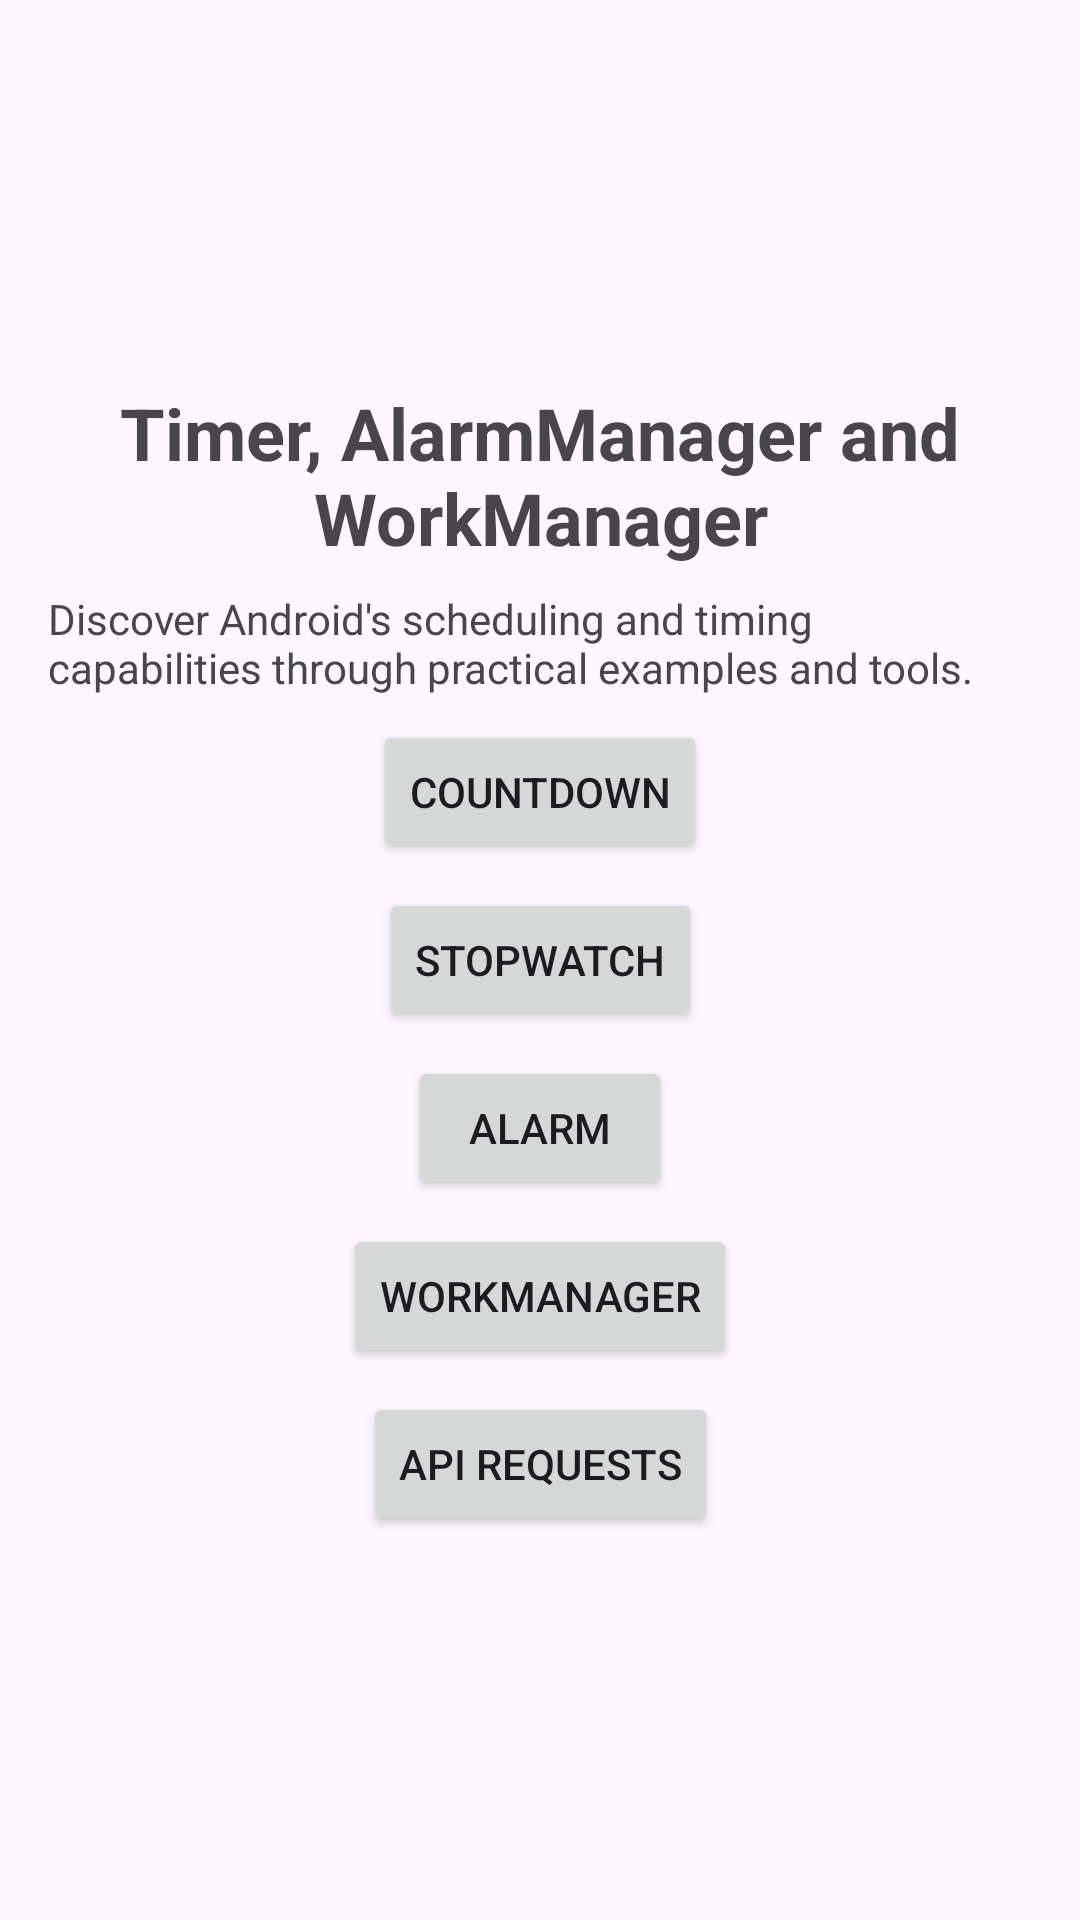

Layout XML and referenced resources for this Android screen:
<!-- AndroidManifest.xml: application theme Theme.KotlinTimers -->
<!-- res/layout/activity_main.xml -->
<?xml version="1.0" encoding="utf-8"?>
<androidx.constraintlayout.widget.ConstraintLayout xmlns:android="http://schemas.android.com/apk/res/android"
    xmlns:app="http://schemas.android.com/apk/res-auto"
    xmlns:tools="http://schemas.android.com/tools"
    android:layout_width="match_parent"
    android:layout_height="match_parent"
    tools:context=".view.MainActivity">

    <Button
        android:id="@+id/btnCountdown"
        android:layout_width="wrap_content"
        android:layout_height="wrap_content"
        android:layout_marginTop="8dp"
        android:text="Countdown"
        app:layout_constraintBottom_toTopOf="@+id/btnStopwatch"
        app:layout_constraintEnd_toEndOf="parent"
        app:layout_constraintHorizontal_bias="0.5"
        app:layout_constraintStart_toStartOf="parent"
        app:layout_constraintTop_toBottomOf="@+id/textView2"
        app:layout_constraintVertical_chainStyle="packed" />

    <Button
        android:id="@+id/btnStopwatch"
        android:layout_width="wrap_content"
        android:layout_height="wrap_content"
        android:layout_marginTop="8dp"
        android:text="Stopwatch"
        app:layout_constraintBottom_toTopOf="@+id/btnAlarm"
        app:layout_constraintEnd_toEndOf="parent"
        app:layout_constraintHorizontal_bias="0.5"
        app:layout_constraintStart_toStartOf="parent"
        app:layout_constraintTop_toBottomOf="@+id/btnCountdown" />

    <Button
        android:id="@+id/btnAlarm"
        android:layout_width="wrap_content"
        android:layout_height="wrap_content"
        android:layout_marginTop="8dp"
        android:text="Alarm"
        app:layout_constraintBottom_toTopOf="@+id/btnWorkmanager"
        app:layout_constraintEnd_toEndOf="parent"
        app:layout_constraintHorizontal_bias="0.5"
        app:layout_constraintStart_toStartOf="parent"
        app:layout_constraintTop_toBottomOf="@+id/btnStopwatch" />

    <Button
        android:id="@+id/btnWorkmanager"
        android:layout_width="wrap_content"
        android:layout_height="wrap_content"
        android:layout_marginTop="8dp"
        android:text="Workmanager"
        app:layout_constraintBottom_toTopOf="@+id/btnRequests"
        app:layout_constraintEnd_toEndOf="parent"
        app:layout_constraintHorizontal_bias="0.5"
        app:layout_constraintStart_toStartOf="parent"
        app:layout_constraintTop_toBottomOf="@+id/btnAlarm" />

    <Button
        android:id="@+id/btnRequests"
        android:layout_width="wrap_content"
        android:layout_height="wrap_content"
        android:layout_marginTop="8dp"
        android:text="API Requests"
        app:layout_constraintBottom_toBottomOf="parent"
        app:layout_constraintEnd_toEndOf="parent"
        app:layout_constraintHorizontal_bias="0.5"
        app:layout_constraintStart_toStartOf="parent"
        app:layout_constraintTop_toBottomOf="@+id/btnWorkmanager" />

    <TextView
        android:id="@+id/mainTextView"
        android:layout_width="wrap_content"
        android:layout_height="wrap_content"
        android:text="Timer, AlarmManager and WorkManager"
        android:textAlignment="center"
        android:textSize="24sp"
        android:textStyle="bold"
        app:layout_constraintBottom_toTopOf="@+id/textView2"
        app:layout_constraintEnd_toEndOf="parent"
        app:layout_constraintHorizontal_bias="0.498"
        app:layout_constraintStart_toStartOf="parent"
        app:layout_constraintTop_toTopOf="parent"
        app:layout_constraintVertical_chainStyle="packed" />

    <TextView
        android:id="@+id/textView2"
        android:layout_width="0dp"
        android:layout_height="wrap_content"
        android:layout_marginStart="16dp"
        android:layout_marginTop="8dp"
        android:layout_marginEnd="16dp"
        android:text="Discover Android's scheduling and timing capabilities through practical examples and tools."
        app:layout_constraintBottom_toTopOf="@+id/btnCountdown"
        app:layout_constraintEnd_toEndOf="parent"
        app:layout_constraintHorizontal_bias="0.5"
        app:layout_constraintStart_toStartOf="parent"
        app:layout_constraintTop_toBottomOf="@+id/mainTextView" />
</androidx.constraintlayout.widget.ConstraintLayout>
<!-- resources referenced by this layout -->
<resources>
  <style name="Theme.KotlinTimers" parent="Base.Theme.KotlinTimers" />
  <style name="Base.Theme.KotlinTimers" parent="Theme.Material3.DayNight.NoActionBar">
          
          
      </style>
</resources>
